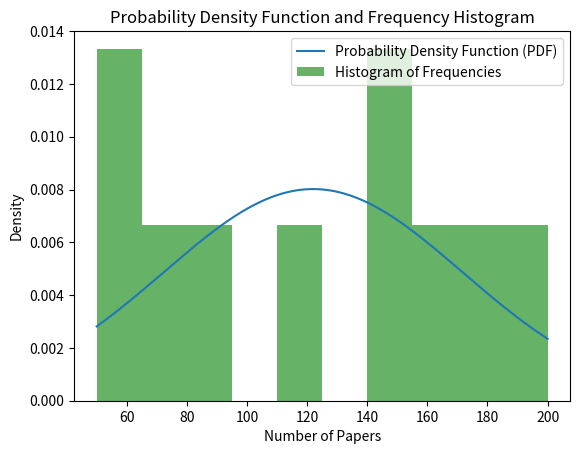

Write the Python code that produced this figure.
import numpy as np
import matplotlib.pyplot as plt
from scipy.stats import norm

# 论文频次数据
years = np.array([2015, 2016, 2017, 2018, 2019, 2020, 2021, 2022, 2023, 2024])
frequencies = np.array([50, 60, 70, 90, 120, 150, 140, 160, 180, 200])

# 计算均值和标准差
mu, sigma = np.mean(frequencies), np.std(frequencies)

# 生成正态分布概率密度函数
x = np.linspace(min(frequencies), max(frequencies), 1000)
pdf = norm.pdf(x, mu, sigma)

# 绘制频次数据的正态分布图
plt.plot(x, pdf, label='Probability Density Function (PDF)')
plt.hist(frequencies, bins=10, density=True, alpha=0.6, color='g', label='Histogram of Frequencies')
plt.title('Probability Density Function and Frequency Histogram')
plt.xlabel('Number of Papers')
plt.ylabel('Density')
plt.legend()
plt.show()

# 计算区间[2019, 2021]内的概率密度（知识密度）
interval_prob = norm.cdf(2021, mu, sigma) - norm.cdf(2019, mu, sigma)
print(f"Knowledge Density (Probability in [2019, 2021]): {interval_prob}")
